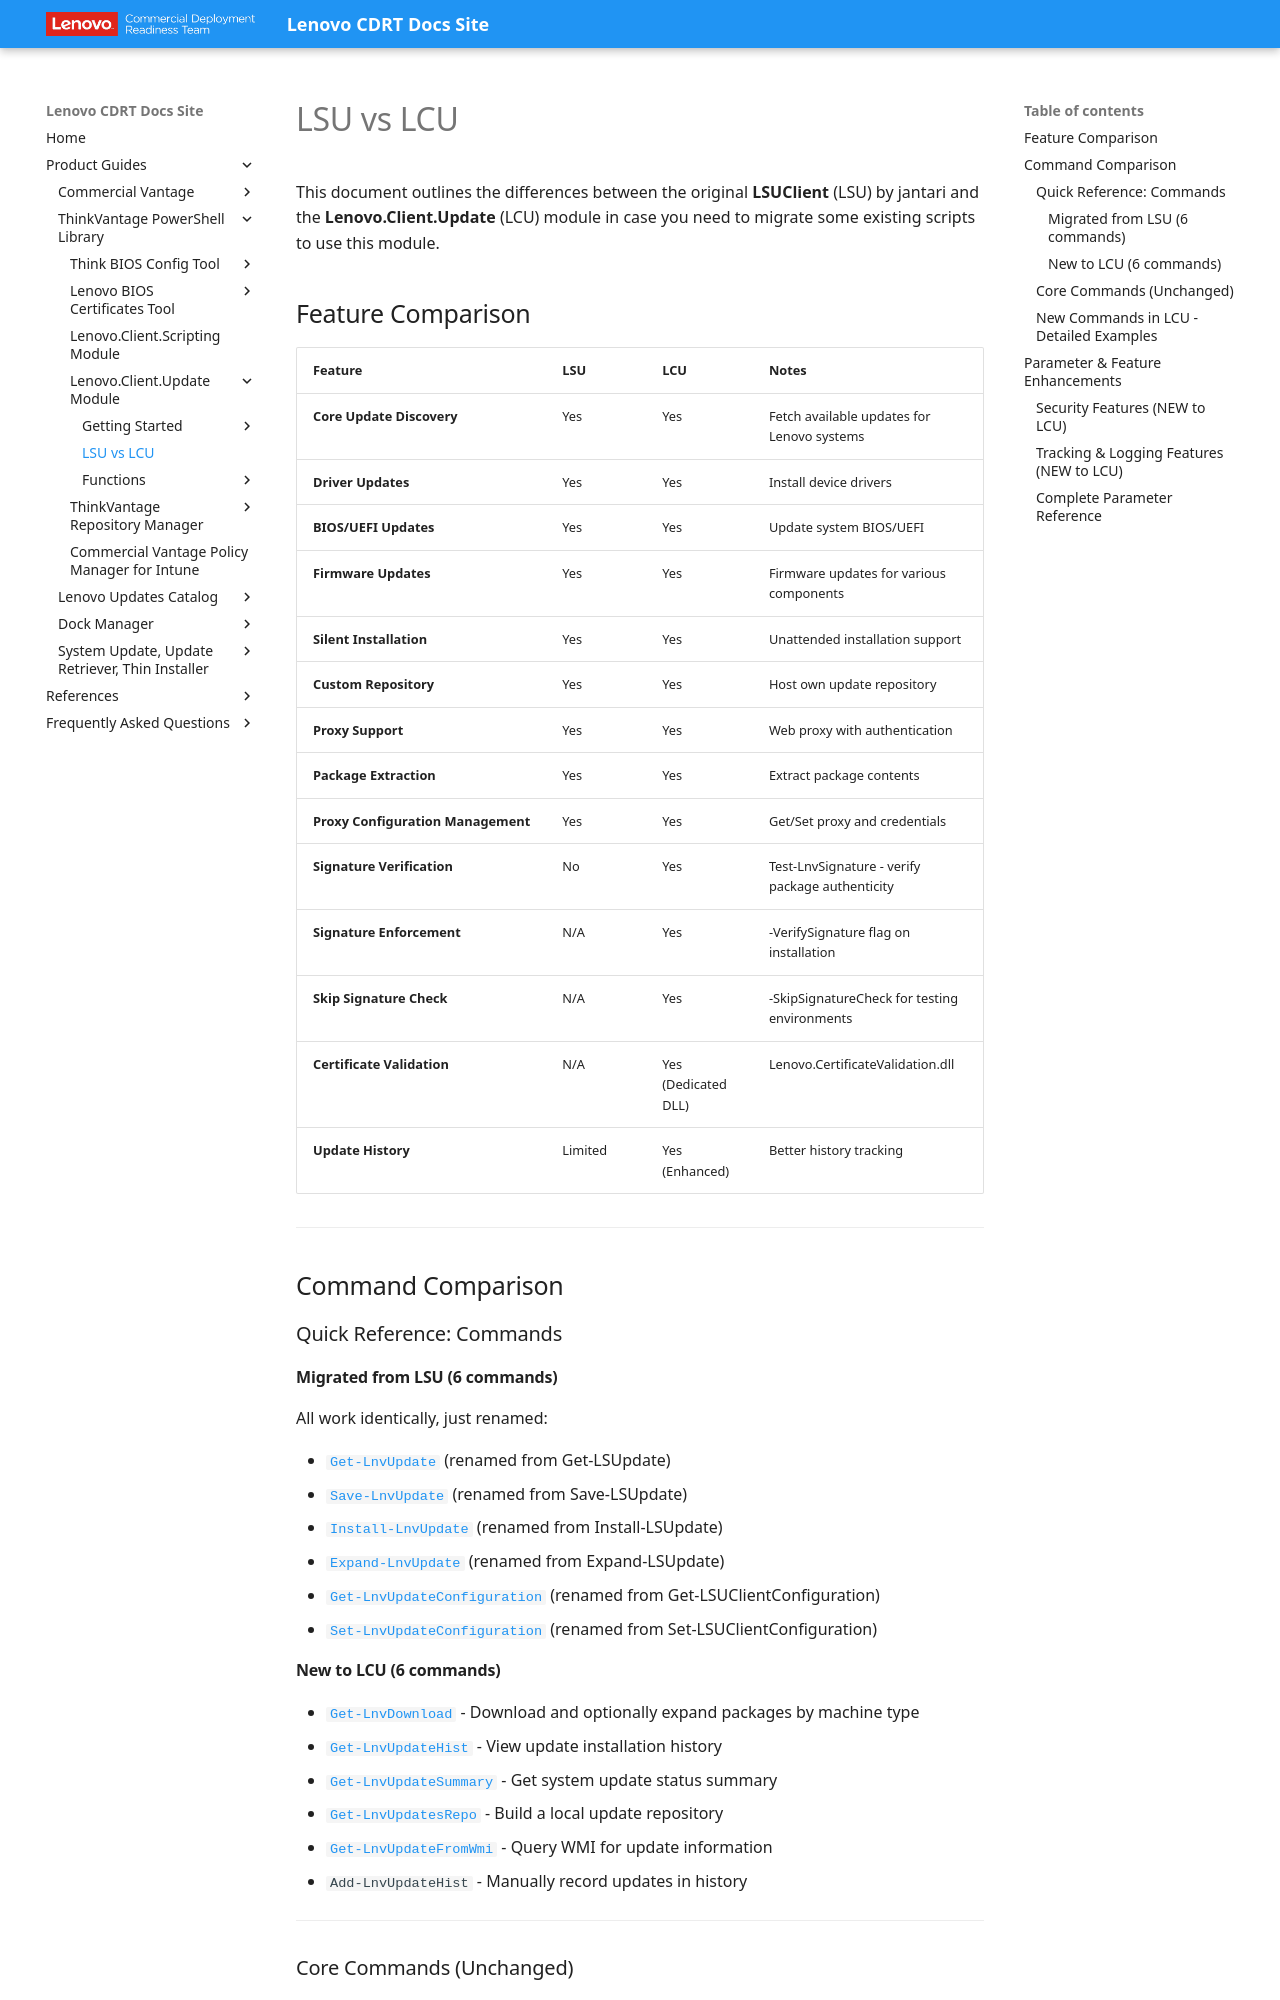

repository: CDRT/mk_docs · page: guides/lcu/comparison/index.html · generator: mkdocs

---
title: LSU vs Lenovo.Client.Update
description: Comparison of LSUClient and Lenovo.Client.Update module features and commands
---

# LSU vs LCU

This document outlines the differences between the original **LSUClient** (LSU) by jantari and the **Lenovo.Client.Update** (LCU) module in case you need to migrate some existing scripts to use this module.

## Feature Comparison

| Feature | LSU | LCU | Notes |
| --- | --- | --- | --- |
| **Core Update Discovery** | Yes | Yes | Fetch available updates for Lenovo systems |
| **Driver Updates** | Yes | Yes | Install device drivers |
| **BIOS/UEFI Updates** | Yes | Yes | Update system BIOS/UEFI |
| **Firmware Updates** | Yes | Yes | Firmware updates for various components |
| **Silent Installation** | Yes | Yes | Unattended installation support |
| **Custom Repository** | Yes | Yes | Host own update repository |
| **Proxy Support** | Yes | Yes | Web proxy with authentication |
| **Package Extraction** | Yes | Yes | Extract package contents |
| **Proxy Configuration Management** | Yes | Yes | Get/Set proxy and credentials |
| **Signature Verification** | No | Yes | Test-LnvSignature - verify package authenticity |
| **Signature Enforcement** | N/A | Yes | -VerifySignature flag on installation |
| **Skip Signature Check** | N/A | Yes | -SkipSignatureCheck for testing environments |
| **Certificate Validation** | N/A | Yes (Dedicated DLL) | Lenovo.CertificateValidation.dll |
| **Update History** | Limited | Yes (Enhanced) | Better history tracking |

---

## Command Comparison

### Quick Reference: Commands

#### Migrated from LSU (6 commands)

All work identically, just renamed:

- [`Get-LnvUpdate`](functions/get-lnvupdate.md) (renamed from Get-LSUpdate)
- [`Save-LnvUpdate`](functions/save-lnvupdate.md) (renamed from Save-LSUpdate)
- [`Install-LnvUpdate`](functions/install-lnvupdate.md) (renamed from Install-LSUpdate)
- [`Expand-LnvUpdate`](functions/expand-lnvupdate.md) (renamed from Expand-LSUpdate)
- [`Get-LnvUpdateConfiguration`](functions/get-lnvupdateconfiguration.md) (renamed from Get-LSUClientConfiguration)
- [`Set-LnvUpdateConfiguration`](functions/set-lnvupdateconfiguration.md) (renamed from Set-LSUClientConfiguration)

#### New to LCU (6 commands)

- [`Get-LnvDownload`](functions/get-lnvdownload.md) - Download and optionally expand packages by machine type
- [`Get-LnvUpdateHist`](functions/get-lnvupdatehist.md) - View update installation history
- [`Get-LnvUpdateSummary`](functions/get-lnvupdatesummary.md) - Get system update status summary
- [`Get-LnvUpdatesRepo`](functions/get-lnvupdatesrepo.md) - Build a local update repository
- [`Get-LnvUpdateFromWmi`](functions/get-lnvupdatefromwmi.md) - Query WMI for update information
- `Add-LnvUpdateHist` - Manually record updates in history

---

### Core Commands (Unchanged)

These commands work the same in both LSU and LCU:

??? note "Get-LnvUpdate / Get-LSUpdate"
    ```powershell
    # Original LSU
    $updates = Get-LSUpdate
    $updates = Get-LSUpdate -Model "20LS" -All

    # LCU (fully compatible)
    $updates = Get-LnvUpdate
    $updates = Get-LnvUpdate -Model "20LS" -All
    ```

??? note "Save-LnvUpdate / Save-LSUpdate"
    ```powershell
    # Original LSU
    $updates | Save-LSUpdate -Path "C:\Updates" -ShowProgress

    # LCU (compatible)
    $updates | Save-LnvUpdate -Path "C:\Updates" -ShowProgress
    ```

??? note "Install-LnvUpdate / Install-LSUpdate"
    ```powershell
    # Original LSU
    $updates | Install-LSUpdate -Verbose

    # LCU (compatible)
    $updates | Install-LnvUpdate -Verbose
    ```

??? note "Get-LnvUpdateConfiguration / Get-LSUpdateConfiguration"
    ```powershell
    # Original LSU
    $config = Get-LSUpdateConfiguration

    # LCU
    $config = Get-LnvUpdateConfiguration
    ```

??? note "Set-LnvUpdateConfiguration / Set-LSUpdateConfiguration"
    ```powershell
    # Original LSU
    Set-LSUpdateConfiguration -Proxy "http://proxy.com:8080"

    # LCU
    Set-LnvUpdateConfiguration -Proxy "http://proxy.com:8080"
    ```

??? note "Expand-LnvUpdate"
    ```powershell
    # Original LSU
    $updates = Get-LSUpdate
    $updates | Save-LSUpdate -Path C:\Packages
    $updates | Expand-LSUpdate -Path C:\Packages

    # LCU
    $updates = Get-LnvUpdate
    $updates | Save-LnvUpdate -Path C:\Packages
    $updates | Expand-LnvUpdate -Path C:\Packages

    # Or use Get-LnvDownload with -Expand
    Get-LnvDownload -MachineType 21N2 -RepositoryFolder "C:\Repo" -Expand
    ```
